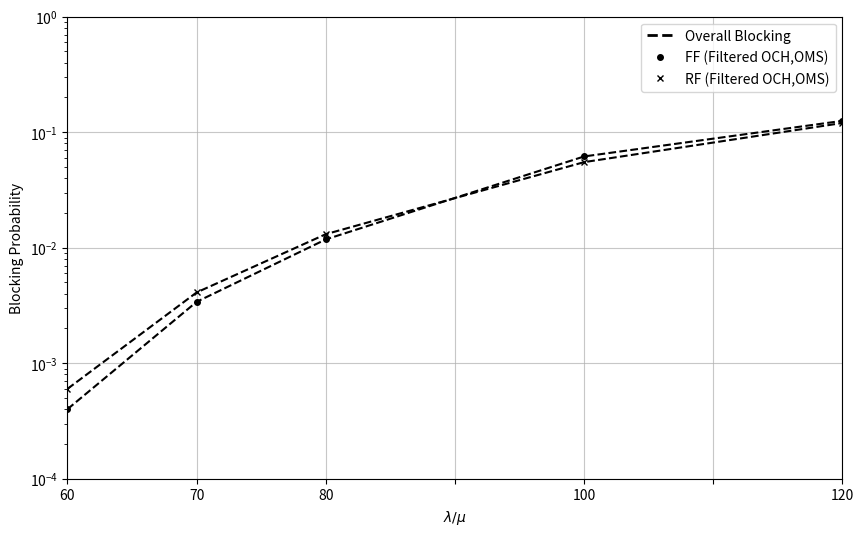

Here is the Python script that generated this plot: (Note: this script raises an exception after producing the figure.)
from matplotlib.ticker import AutoMinorLocator
from matplotlib.lines import Line2D
import matplotlib.pyplot as plt
import numpy as np

# Sample data using numpy arrays
# You MUST add 25 here so matplotlib knows where to plot the y-values
x = np.array([60, 70, 80, 100, 120])

# 100G - FF
y1 = np.array([
    0.0004,

    0.0034,

    0.0118,

    0.0617,

    0.1255

])
# 100G - RF
y2 = np.array([
    0.0006,

    0.0041,

    0.0131,

    0.0551,

    0.1202

])

# Create the plot
plt.figure(figsize=(10, 6))


plt.plot(x, y1, color="black", marker='o', markersize=4,
         linestyle='--')

plt.plot(x, y2, color="black", marker='x', markersize=4,
         linestyle='--')

# Set specific X-axis ticks to hide the label for 25 while keeping its grid line
plt.xticks([60, 70, 80, 90, 100, 110, 120],
           [60, 70, 80, '', 100, '', 120])

# Add title and labels
plt.title('', fontsize=12)
plt.xlabel(r'$\lambda / \mu$', fontsize=10)
plt.ylabel('Blocking Probability', fontsize=10)

# Set Y-axis to logarithmic scale
plt.yscale('log')
plt.ylim(1e-4, 1)  # Set limits to stretch down to 10^-7 like the paper

# Remove margins on X-axis
plt.xlim(x.min(), x.max())

# Add grid lines for both axes (dense horizontal lines AND vertical lines at x values)
plt.grid(True, linestyle='-', alpha=0.7)

# Create custom legend entries splitting Line Styles and Markers
legend_elements = [
    Line2D([0], [0], color='black', lw=2, linestyle='--',
           label='Overall Blocking'),

    # The 2 datasets represented by Markers (line width set to 0 so only marker shows)
    Line2D([0], [0], color='black', lw=0, marker='o',
           markersize=4, label='FF (Filtered OCH,OMS)'),
    Line2D([0], [0], color='black', lw=0, marker='x',
           markersize=4, label='RF (Filtered OCH,OMS)'),
]

# Add the custom legend
plt.legend(handles=legend_elements, loc='best')

# Save the plot as an image file
plt.savefig('images/nsf_FF_RF_OCH_OMS_100.png', dpi=300, bbox_inches='tight')
print("Chart successfully saved!")
